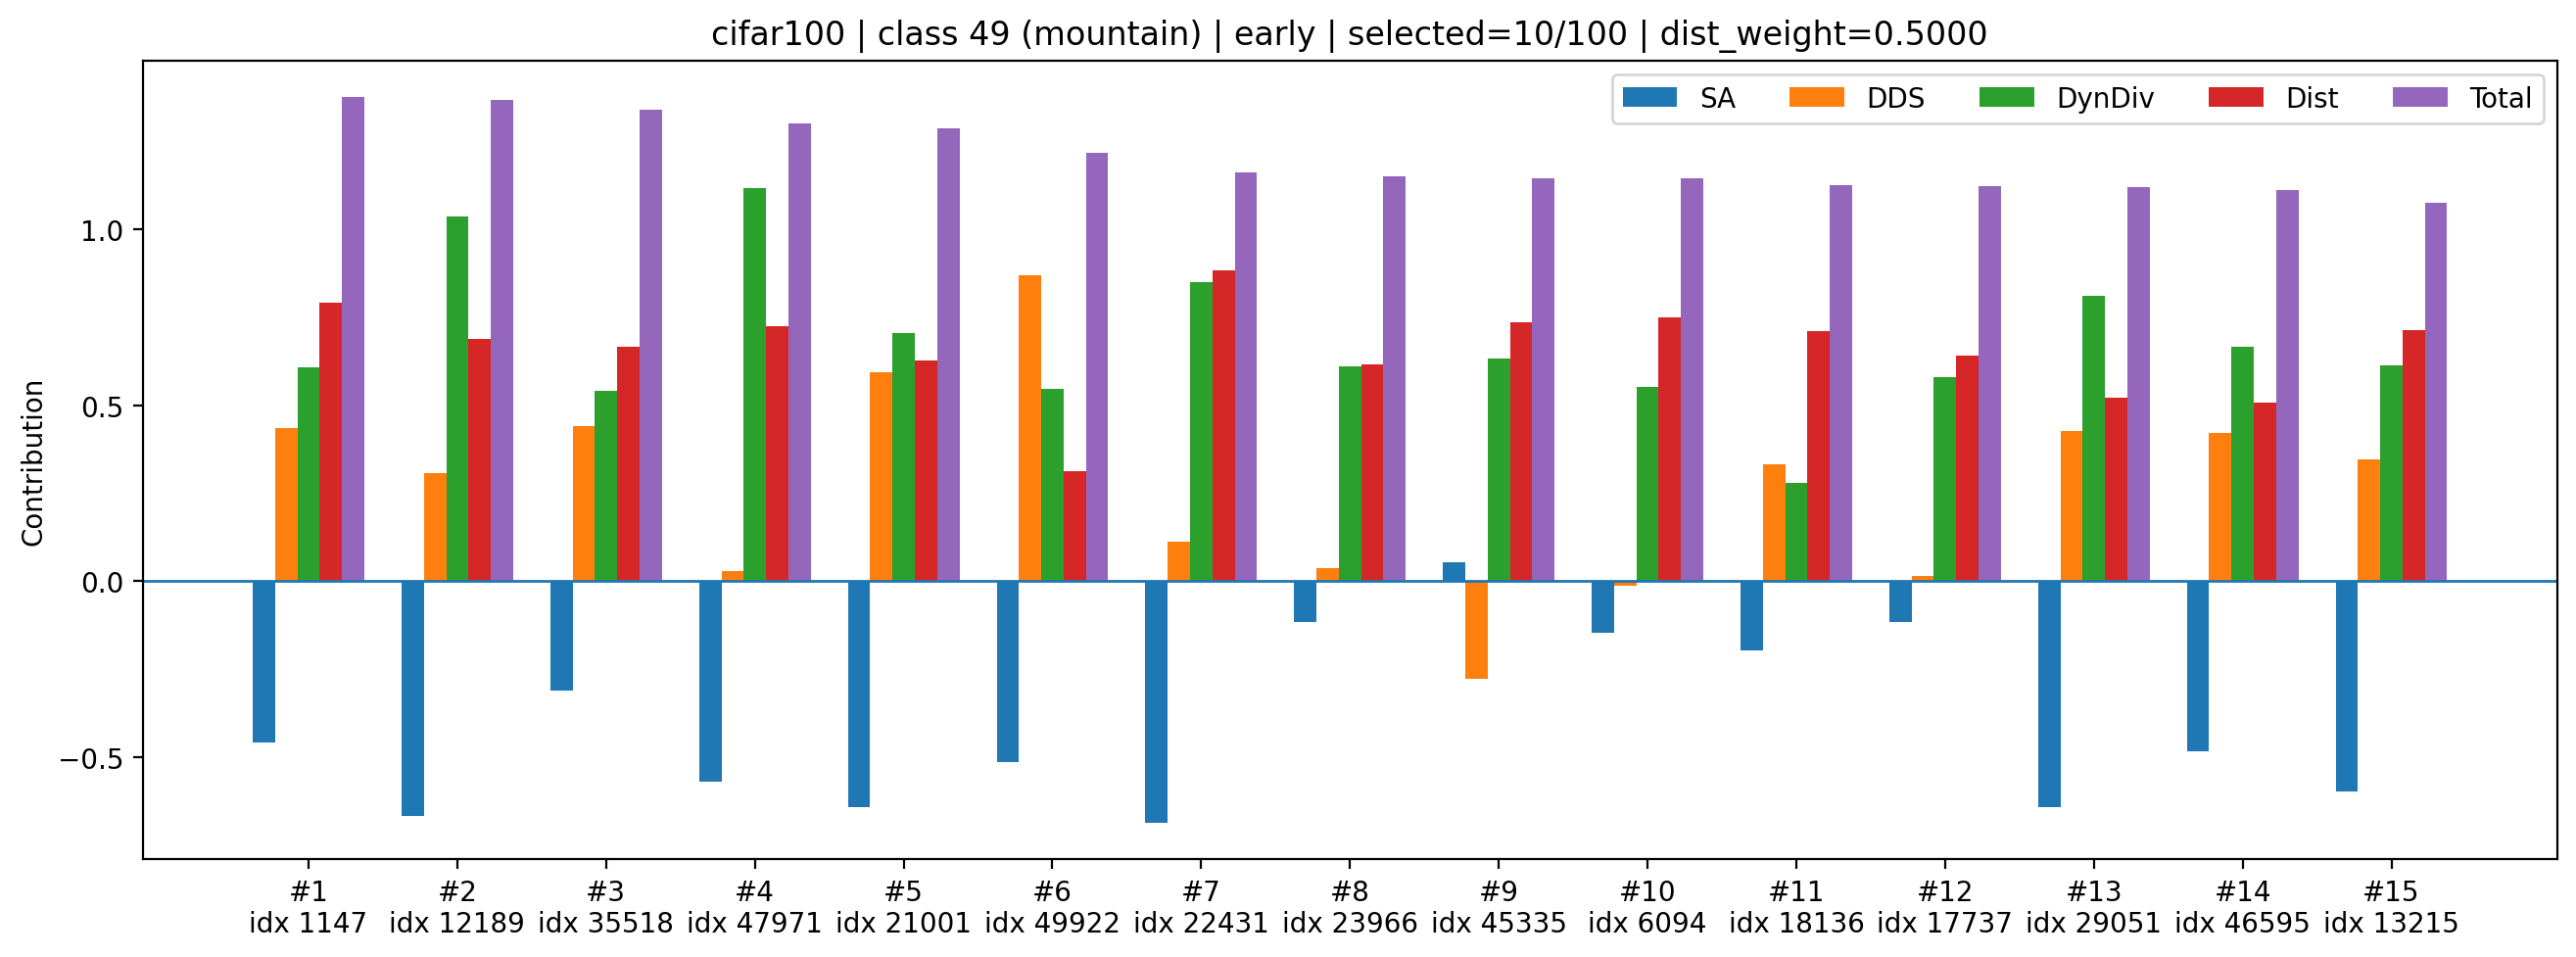

Data behind this chart, as committed beside it:
rank, sample_index, class_id, selected_count_before_add, dynamic_k, old_mean_shift, new_mean_shift, dist_improve_raw, div_raw, sa_z, dds_z, div_z, dist_z, sa_component, dds_component, div_component, dist_component, total
1, 1147, 49, 10, 3, 0.08306, 0.07178, 0.01127, 1.409, -1.692, 1.417, 1.442, 1.585, -0.4584, 0.4352, 0.6084, 0.7925, 1.378
2, 12189, 49, 10, 3, 0.08306, 0.07229, 0.01076, 1.412, -2.466, 1.005, 2.46, 1.378, -0.668, 0.3085, 1.038, 0.6888, 1.368
3, 35518, 49, 10, 3, 0.08306, 0.0724, 0.01066, 1.408, -1.142, 1.44, 1.28, 1.334, -0.3093, 0.4421, 0.5402, 0.6669, 1.34
4, 47971, 49, 10, 3, 0.08306, 0.07212, 0.01094, 1.412, -2.107, 0.09709, 2.648, 1.45, -0.5707, 0.02981, 1.118, 0.7248, 1.302
5, 21001, 49, 10, 3, 0.08306, 0.07259, 0.01047, 1.409, -2.369, 1.941, 1.673, 1.257, -0.6418, 0.5958, 0.7062, 0.6286, 1.289
6, 49922, 49, 10, 3, 0.08306, 0.07413, 0.008925, 1.408, -1.892, 2.835, 1.294, 0.6287, -0.5127, 0.8704, 0.5461, 0.3144, 1.218
7, 22431, 49, 10, 3, 0.08306, 0.07133, 0.01173, 1.411, -2.535, 0.3708, 2.015, 1.771, -0.6868, 0.1139, 0.8502, 0.8854, 1.163
8, 23966, 49, 10, 3, 0.08306, 0.07264, 0.01041, 1.409, -0.4264, 0.1202, 1.449, 1.235, -0.1155, 0.0369, 0.6116, 0.6173, 1.15
9, 45335, 49, 10, 3, 0.08306, 0.07206, 0.01099, 1.409, 0.1957, -0.8988, 1.503, 1.47, 0.05302, -0.276, 0.6345, 0.7352, 1.147
10, 6094, 49, 10, 3, 0.08306, 0.07199, 0.01107, 1.408, -0.5385, -0.04215, 1.309, 1.502, -0.1459, -0.01294, 0.5525, 0.7511, 1.145
11, 18136, 49, 10, 3, 0.08306, 0.07219, 0.01087, 1.406, -0.72, 1.081, 0.6629, 1.421, -0.1951, 0.3319, 0.2798, 0.7104, 1.127
12, 17737, 49, 10, 3, 0.08306, 0.07252, 0.01054, 1.409, -0.427, 0.05071, 1.376, 1.286, -0.1157, 0.01557, 0.5808, 0.643, 1.124
13, 29051, 49, 10, 3, 0.08306, 0.07311, 0.00995, 1.41, -2.373, 1.394, 1.922, 1.046, -0.6428, 0.4279, 0.8112, 0.5232, 1.119
14, 46595, 49, 10, 3, 0.08306, 0.07318, 0.009875, 1.409, -1.783, 1.374, 1.577, 1.016, -0.4831, 0.422, 0.6657, 0.5079, 1.113
15, 13215, 49, 10, 3, 0.08306, 0.07217, 0.01088, 1.409, -2.202, 1.128, 1.455, 1.426, -0.5966, 0.3463, 0.6142, 0.7131, 1.077
